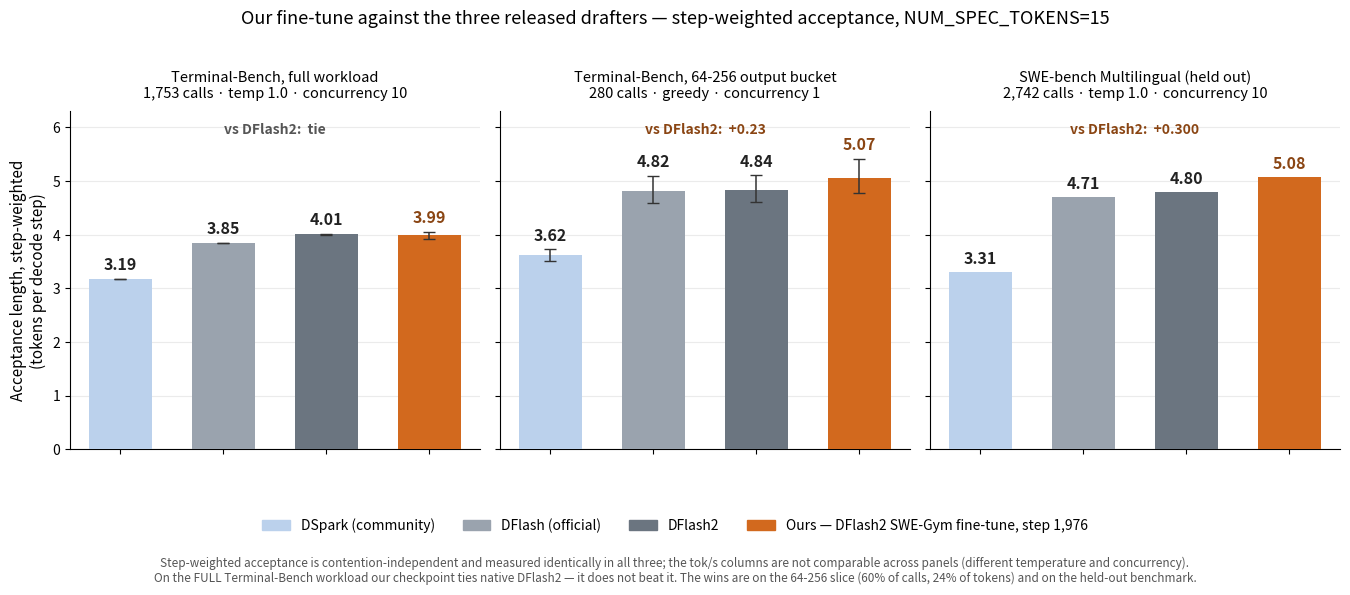

The script that saved this image:
#!/usr/bin/env python3
"""Final-results figure: our best checkpoint against the three released baselines.

One grouped bar chart, three independent evaluations, four drafters.  Every
number is HARD-CODED below, so this file runs anywhere with no access to the
GPU node or the rest of the repo.

WHY STEP-WEIGHTED ACCEPTANCE ON ALL THREE PANELS
------------------------------------------------
The three evaluations ran at different sampling temperatures and different
concurrencies, so their tok/s columns are NOT comparable to each other -- at
concurrency 10 the same drafter replayed twice moves t_step by 5.8%, which is
larger than any effect here.  Step-weighted acceptance (1 + Sum accepted / Sum
steps) is contention-independent and is measured identically in all three, so
it is the only quantity that can share an axis.  Throughput lives on the other
slides, per benchmark.

WHY THE MIDPOINT AND NOT THE FINAL CHECKPOINT
---------------------------------------------
The final checkpoint (step 3,956) wins the concurrency-1 64-256 bucket, but the
midpoint (step 1,976) is ahead on the other two evaluations, and the final has a
reliability flag the midpoint does not: across three full Terminal-Bench replays
each, run-D final produced a completion over 16,000 tokens in EVERY run
(58,019 / 21,577 / 18,163) while none of the other seven runs -- four `dflash2`,
three midpoint -- produced one at all.  That tail is what drags its full-set
number.  The midpoint-vs-final ordering is not resolved either way
(docs/RESULTS-eval-sweep.md task 3), so this is a defensible pick, not a
measured ranking.

PROVENANCE
----------
Panel 1  Terminal-Bench full replay, 1,753 calls, temperature 1.0 / top_p 0.95 /
         top_k 64, concurrency 10.  results/terminal_bench/summary.md and
         docs/RESULTS-eval-sweep.md task 3.  Error bars are the BETWEEN-RUN sd
         over repeat replays, which is the honest spread here -- a within-run
         bootstrap says how tightly one run pins its own number down, not where
         the next run lands.  Only `dflash2` (4 runs) and our midpoint (3 runs)
         were repeated; the two single-run baselines get no bar.
Panel 2  Terminal-Bench 64-256 output bucket, 280 calls, GREEDY, concurrency 1.
         /mnt/data/eval/sweep.  Error bars are 95% paired bootstrap CIs over
         calls, 4,000 resamples, seed 20260830.
Panel 3  SWE-bench Multilingual, 2,742 calls, temperature 1.0, concurrency 10,
         32 instances over 32 repositories, ZERO overlap with the training
         corpus at both instance and repository level.
         docs/RESULTS-eval-sweep.md task 2.  No per-drafter interval was
         computed; the paired delta against `dflash2` is annotated instead.

NUM_SPEC_TOKENS = 15 everywhere.  Acceptance is only comparable at equal draft
length.

THE CAVEAT THIS FIGURE MUST NOT DROP
------------------------------------
On panel 1 -- the full Terminal-Bench workload -- our checkpoint does NOT beat
native `dflash2`.  It is a tie inside the between-run spread.  The wins are on
panel 2 (a 60%-of-calls / 24%-of-tokens slice) and panel 3 (a benchmark the
drafter was never trained or evaluated on).  Presenting panels 2 and 3 without
panel 1 is metric selection, and the deck should not do it.

USAGE
-----
  uv run --with matplotlib python benchmark/plots/slide_final.py
  uv run python benchmark/plots/slide_final.py --table-only
"""
from __future__ import annotations

import argparse
import os
import sys

PANELS = [
    dict(key="tb_full",
         title="Terminal-Bench, full workload",
         sub="1,753 calls · temp 1.0 · concurrency 10",
         err="between-run sd"),
    dict(key="tb_bucket",
         title="Terminal-Bench, 64-256 output bucket",
         sub="280 calls · greedy · concurrency 1",
         err="95% bootstrap CI"),
    dict(key="swebench_ml",
         title="SWE-bench Multilingual (held out)",
         sub="2,742 calls · temp 1.0 · concurrency 10",
         err=None),
]

ORDER = ["dspark-community", "dflash-official", "dflash2", "ours"]
LABELS = {
    "dspark-community": "DSpark (community)",
    "dflash-official":  "DFlash (official)",
    "dflash2":          "DFlash2",
    "ours":             "Ours — DFlash2 SWE-Gym\nfine-tune, step 1,976",
}
COLORS = {
    "dspark-community": "#BBD1EC",
    "dflash-official":  "#9AA3AE",
    "dflash2":          "#6B7580",
    "ours":             "#D2691E",
}

# Step-weighted acceptance length.  `sd` is a between-run sd (panel 1, where
# repeats exist); `ci` is a 95% bootstrap CI (panel 2).  None means no interval
# was computed -- the figure draws no bar rather than inventing one.
DATA = {
    "tb_full": {
        "dspark-community": dict(v=3.185, runs=1, sd=None),
        "dflash-official":  dict(v=3.854, runs=1, sd=None),
        "dflash2":          dict(v=4.0075, runs=4, sd=0.0151),
        "ours":             dict(v=3.9890, runs=3, sd=0.0716),
    },
    "tb_bucket": {
        "dspark-community": dict(v=3.6199, ci=(3.5129, 3.7392)),
        "dflash-official":  dict(v=4.8242, ci=(4.5987, 5.1047)),
        "dflash2":          dict(v=4.8390, ci=(4.6112, 5.1186)),
        "ours":             dict(v=5.0664, ci=(4.7855, 5.4201)),
    },
    "swebench_ml": {
        "dspark-community": dict(v=3.306),
        "dflash-official":  dict(v=4.708),
        "dflash2":          dict(v=4.796),
        "ours":             dict(v=5.081),
    },
}

# Paired delta of our checkpoint against `dflash2`, with its 95% interval, as
# reported for each evaluation.  None where no paired bootstrap was run.
PAIRED_VS_DFLASH2 = {
    "tb_full":     dict(text="tie", detail="-0.019, inside the 0.072 between-run sd"),
    "tb_bucket":   dict(text="+0.23", detail="sub-buckets: 64-128 +0.436 [+0.193, +0.746]; "
                                             "128-256 +0.113 [-0.056, +0.301]"),
    "swebench_ml": dict(text="+0.300", detail="95% CI [+0.189, +0.418]; "
                                              "same-drafter repeat control +0.021 [-0.084, +0.127]"),
}

NOSPEC = 1.000  # acceptance floor, by construction


def make_chart(out_dir, dpi, ext):
    import matplotlib
    matplotlib.use("Agg")
    import matplotlib.pyplot as plt

    fig, axes = plt.subplots(1, 3, figsize=(13.6, 5.9), sharey=True)
    width = 0.62

    for ax, panel in zip(axes, PANELS):
        d = DATA[panel["key"]]
        xs = list(range(len(ORDER)))
        vals = [d[k]["v"] for k in ORDER]
        yerr = None
        if panel["key"] == "tb_full":
            lo = [d[k].get("sd") or 0.0 for k in ORDER]
            yerr = [lo, lo]
        elif panel["key"] == "tb_bucket":
            lo = [d[k]["v"] - d[k]["ci"][0] for k in ORDER]
            hi = [d[k]["ci"][1] - d[k]["v"] for k in ORDER]
            yerr = [lo, hi]

        ax.bar(xs, vals, width=width, color=[COLORS[k] for k in ORDER],
               yerr=yerr, capsize=4,
               error_kw=dict(ecolor="#333333", elinewidth=1.1), zorder=3)
        top = [v + (yerr[1][i] if yerr else 0) for i, v in enumerate(vals)]
        for i, v in enumerate(vals):
            ax.text(i, top[i] + 0.10, f"{v:.2f}", ha="center", va="bottom",
                    fontsize=11.5, fontweight="bold",
                    color="#8A4513" if ORDER[i] == "ours" else "#222222", zorder=4)

        p = PAIRED_VS_DFLASH2[panel["key"]]
        ax.set_title(f"{panel['title']}\n{panel['sub']}", fontsize=10.5, pad=10)
        ax.set_xticks(xs)
        ax.set_xticklabels(["" for _ in ORDER])
        ax.grid(axis="y", alpha=0.25, zorder=0)
        for s in ("top", "right"):
            ax.spines[s].set_visible(False)
        ax.annotate(f"vs DFlash2:  {p['text']}", (0.5, 0.965),
                    xycoords="axes fraction", ha="center", va="top",
                    fontsize=10, fontweight="bold",
                    color="#8A4513" if p["text"].startswith("+") else "#555555")

    axes[0].set_ylabel("Acceptance length, step-weighted\n(tokens per decode step)",
                       fontsize=11)
    axes[0].set_ylim(0, 6.3)

    import matplotlib.patches as mpatches
    fig.legend(handles=[mpatches.Patch(color=COLORS[k],
                                       label=LABELS[k].replace("\n", " "))
                        for k in ORDER],
               frameon=False, fontsize=10, ncol=4,
               loc="upper center", bbox_to_anchor=(0.5, 0.145))

    fig.suptitle("Our fine-tune against the three released drafters — "
                 "step-weighted acceptance, NUM_SPEC_TOKENS=15",
                 fontsize=13, y=0.985)
    fig.text(0.5, 0.010,
             "Step-weighted acceptance is contention-independent and measured "
             "identically in all three; the tok/s columns are not comparable "
             "across panels (different temperature and concurrency).\n"
             "On the FULL Terminal-Bench workload our checkpoint ties native "
             "DFlash2 — it does not beat it. The wins are on the 64-256 slice "
             "(60% of calls, 24% of tokens) and on the held-out benchmark.",
             ha="center", va="bottom", fontsize=8.5, color="#555555")

    fig.tight_layout(rect=(0, 0.20, 1, 0.965))
    os.makedirs(out_dir, exist_ok=True)
    path = os.path.join(out_dir, f"slide_final_results.{ext}")
    fig.savefig(path, dpi=dpi)
    plt.close(fig)
    return path


def table():
    out = ["**Step-weighted acceptance length, NUM_SPEC_TOKENS=15**\n"]
    out.append("| drafter | " + " | ".join(p["title"] for p in PANELS) + " |")
    out.append("|---" * (len(PANELS) + 1) + "|")
    for k in ORDER:
        cells = []
        for p in PANELS:
            d = DATA[p["key"]][k]
            c = f"{d['v']:.3f}"
            if d.get("sd"):
                c += f" ±{d['sd']:.4f} (sd, {d['runs']} runs)"
            elif d.get("ci"):
                c += f" [{d['ci'][0]:.3f}, {d['ci'][1]:.3f}]"
            cells.append(c)
        out.append(f"| {LABELS[k].replace(chr(10), ' ')} | " + " | ".join(cells) + " |")
    out.append("\n**Our checkpoint vs `dflash2`, paired**\n")
    out.append("| evaluation | delta | detail |")
    out.append("|---|---|---|")
    for p in PANELS:
        q = PAIRED_VS_DFLASH2[p["key"]]
        out.append(f"| {p['title']} | {q['text']} | {q['detail']} |")
    return "\n".join(out)


def main(argv=None):
    p = argparse.ArgumentParser(description=__doc__,
                                formatter_class=argparse.RawDescriptionHelpFormatter)
    p.add_argument("--out-dir", default="benchmark/plots/out")
    p.add_argument("--dpi", type=int, default=200)
    p.add_argument("--ext", default="png", choices=["png", "pdf", "svg"])
    p.add_argument("--table-only", action="store_true")
    a = p.parse_args(argv)
    print(table())
    print()
    if a.table_only:
        return 0
    try:
        import matplotlib  # noqa: F401
    except ImportError:
        print("matplotlib is not installed. Use:\n"
              "  uv run --with matplotlib python benchmark/plots/slide_final.py\n"
              "or re-run with --table-only.", file=sys.stderr)
        return 1
    print("wrote", make_chart(a.out_dir, a.dpi, a.ext))
    return 0


if __name__ == "__main__":
    raise SystemExit(main())
